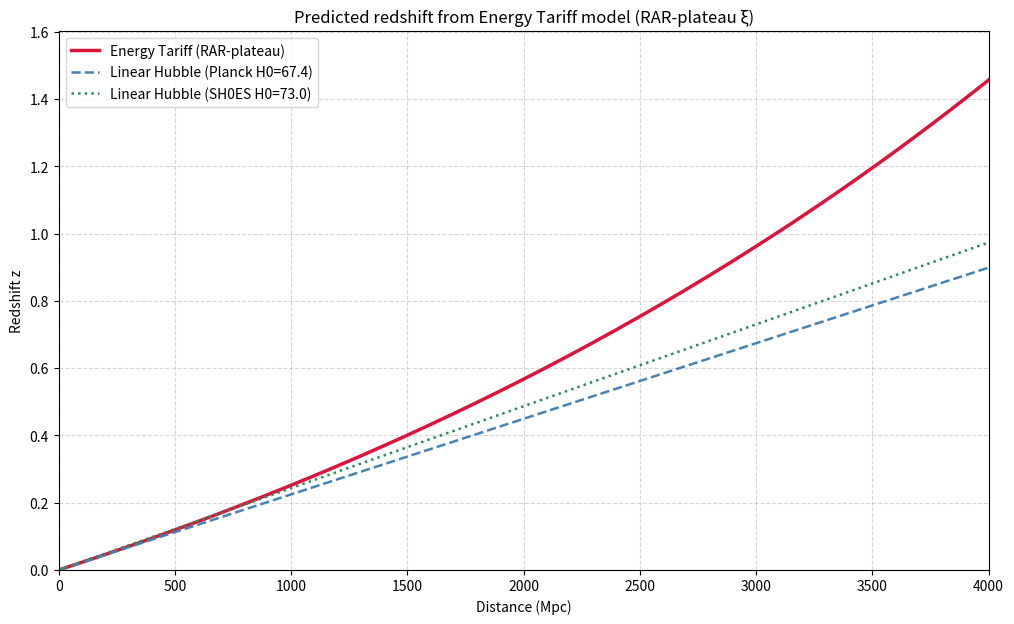

Write Python code to recreate this figure.
#!/usr/bin/env python3
"""
energy_tariff_model.py — PhotonJourney simulator for the "Energy Tariff" concept
bridging your README's RAR‑plateau ξ(g) and observed redshift z.

Model summary
- Energy loss differential:
    dE/dr = -k * (xi(r) - 1) * E
  with solution:
    1 + z = E_emit / E_obs = exp( k * ∫_0^r (xi(l) - 1) dl ).
- We implement xi(g) exactly as specified in the repo README (Box 1):
    xi(g) = min[ 1/2 + sqrt(1/4 + a0/g), D_max ], with a0 = 1.2e-10 m/s^2 and D_max = 50.
  In deep voids (g << a0), xi → D_max. Inside galaxies (g >> a0), xi → 1.

Provenance
- Formula and parameters follow the repository’s top-level README.md, Box 1 — Exact weak‑field
  formula used in all figures (xi(g) with a finite D_max=50 and a0=1.2e-10 m/s^2). We do not
  modify README.md.

CLI
- By default we calibrate k from an anchor H0 value (Planck-like default 67.4 km/s/Mpc):
    k = H0 / [ c * (D_max - 1) ]
  This ensures the small‑z slope matches the chosen anchor under a uniform void path.
- You can override k with --k-mpc-inv.
- The script simulates non-uniform paths (galaxy → void → galaxy) using a simple piecewise g_bar(r).

Outputs
- Prints sample z at 500 Mpc increments up to --distance-max (default 4000 Mpc).
- Saves a plot comparing the Energy Tariff curve vs linear Hubble lines (Planck & SH0ES).
- Optionally, builds a Hubble Diagram (μ vs z) with Pantheon+SH0ES data and computes χ².

Caveat
- This is phenomenologically "tired light"-like; large-scale constraints (SN Ia time dilation,
  Tolman surface-brightness test, CMB blackbody, BBN) are stringent and must be addressed in a
  full theory.
"""
from __future__ import annotations

import argparse
import math
from typing import Callable, List, Tuple

import numpy as np
import matplotlib.pyplot as plt

# Physical constants
C_KM_S = 299_792.458
MPC_TO_M = 3.085677581491367e22

# RAR‑plateau (from README Box 1)
A0 = 1.2e-10   # m/s^2
D_MAX = 50.0   # finite plateau cap


def xi_rar_plateau(g_bar_m_s2: float, a0: float = A0, D_max: float = D_MAX) -> float:
    """RAR‑plateau gate from README (Box 1):
    xi(g) = min[ 1/2 + sqrt(1/4 + a0/g), D_max ].
    In void limit g→0+, xi→D_max. If g<=0, we return D_max.
    """
    if not math.isfinite(g_bar_m_s2) or g_bar_m_s2 <= 0.0:
        return float(D_max)
    val = 0.5 + math.sqrt(0.25 + a0 / max(g_bar_m_s2, 1e-300))
    return float(min(val, D_max))


# ---------- Data loading (Pantheon+SH0ES) ----------

def load_pantheon_data(filepath: str) -> Tuple[np.ndarray, np.ndarray, np.ndarray]:
    """Load z (zHD), MU_SH0ES, MU_SH0ES_ERR_DIAG from a Pantheon+SH0ES .dat file.

    Expected header (first line contains column names). We use columns by name:
    - zHD (3rd col)
    - MU_SH0ES (11th col)
    - MU_SH0ES_ERR_DIAG (12th col)
    Lines starting with '#' are ignored. Header lines with 'CID' are skipped.
    """
    z_list, mu_list, muerr_list = [], [], []
    with open(filepath, 'r') as f:
        for line in f:
            s = line.strip()
            if not s:
                continue
            if s.startswith('#'):
                continue
            if s.startswith('CID'):
                # header line
                continue
            cols = s.split()
            try:
                # zero-based indexing: 2→zHD, 10→MU_SH0ES, 11→MU_SH0ES_ERR_DIAG
                z_val = float(cols[2])
                mu_val = float(cols[10])
                mu_err = float(cols[11])
            except (IndexError, ValueError):
                continue
            z_list.append(z_val)
            mu_list.append(mu_val)
            muerr_list.append(mu_err)
    return np.asarray(z_list, float), np.asarray(mu_list, float), np.asarray(muerr_list, float)


class PhotonJourney:
    """Simulate a photon’s redshift via the Energy Tariff principle along a path.

    1 + z = exp( k * ∫ (xi(r) - 1) dr ), with r in Mpc and k in 1/Mpc.
    """

    def __init__(self, k_coupling_mpc_inv: float):
        self.k = float(k_coupling_mpc_inv)
        self.a0 = float(A0)
        self.d_max = float(D_MAX)
        self._lookup: Tuple[np.ndarray, np.ndarray] | None = None  # (distances, z)

    @staticmethod
    def piecewise_environment(distance_mpc: float,
                              galaxy_shell_mpc: float = 0.05,
                              g_bar_galaxy: float = 1e-8,
                              g_bar_void: float = 1e-15) -> Callable[[float], float]:
        """Return g_bar(r) in m/s^2 along the path:
        - [0, galaxy_shell_mpc]: host galaxy (high g → xi≈1)
        - (galaxy_shell_mpc, distance_mpc - galaxy_shell_mpc): void (xi saturates to D_MAX)
        - [distance_mpc - galaxy_shell_mpc, distance_mpc]: Milky Way (high g → xi≈1)
        """
        galaxy_shell_mpc = max(float(galaxy_shell_mpc), 0.0)
        distance_mpc = max(float(distance_mpc), 0.0)

        def g_bar_at(r_mpc: float) -> float:
            if r_mpc <= galaxy_shell_mpc:
                return g_bar_galaxy
            if r_mpc >= distance_mpc - galaxy_shell_mpc:
                return g_bar_galaxy
            # interior void
            return g_bar_void

        return g_bar_at

    def redshift(self, distance_mpc: float, steps: int = 4000) -> float:
        """Numerically integrate to compute z for a source at distance_mpc.
        Uses simple Riemann sum: ∫(xi-1)dr ≈ Σ (xi(r_i)-1) Δr.
        """
        if distance_mpc <= 0.0:
            return 0.0
        steps = int(max(steps, 10))
        dr = float(distance_mpc) / steps
        g_bar_fn = self.piecewise_environment(distance_mpc)
        accum = 0.0
        for i in range(steps):
            r = i * dr
            xi = xi_rar_plateau(g_bar_fn(r), self.a0, self.d_max)
            accum += (xi - 1.0) * dr
        expo = self.k * accum
        return float(np.exp(expo) - 1.0)

    # ---------- Inverse: μ(z) via a precomputed lookup of z(r) ----------

    def _ensure_lookup(self, max_dist_mpc: float = 8000.0, n_points: int = 600) -> None:
        if self._lookup is not None:
            return
        d_grid = np.linspace(0.0, max(1.0, float(max_dist_mpc)), int(max(n_points, 100)))
        z_grid = np.array([self.redshift(d, steps=3000) for d in d_grid], dtype=float)
        # Ensure monotonic by slight smoothing if needed (model is monotonic; guard against tiny FP noise)
        z_grid = np.maximum.accumulate(z_grid)
        self._lookup = (d_grid, z_grid)

    def distance_modulus_at_z(self, z_values: np.ndarray) -> np.ndarray:
        """Predict μ(z) using inverse of z(r):
        - Build a lookup (r, z(r)) and linearly interpolate r for each z.
        - Convert r [Mpc] → parsecs and then μ = 5 log10(d_pc) − 5.
        """
        self._ensure_lookup()
        d_grid, z_grid = self._lookup  # type: ignore[misc]
        z_values = np.asarray(z_values, float)
        # Clamp z within table range
        z_min, z_max = float(z_grid[0]), float(z_grid[-1])
        z_safe = np.clip(z_values, z_min, z_max)
        r_mpc = np.interp(z_safe, z_grid, d_grid)
        d_pc = r_mpc * 1.0e6
        mu = np.full_like(d_pc, np.nan)
        mask = d_pc > 0
        mu[mask] = 5.0 * np.log10(d_pc[mask]) - 5.0
        return mu


def main(argv: List[str] | None = None) -> int:
    ap = argparse.ArgumentParser(description="Energy Tariff redshift model using README RAR‑plateau xi")
    ap.add_argument("--distance-max", type=float, default=4000.0,
                    help="Max distance (Mpc) to simulate/plot (default 4000)")
    ap.add_argument("--steps", type=int, default=200,
                    help="Number of distance samples for the redshift curve (default 200)")
    ap.add_argument("--k-mpc-inv", type=float, default=None,
                    help="Override k (1/Mpc). If not provided, k is calibrated from --anchor-h0.")
    ap.add_argument("--anchor-h0", type=float, default=67.4,
                    help="H0 (km/s/Mpc) anchor to calibrate k when --k-mpc-inv is not given (default 67.4)")
    ap.add_argument("--data-file", type=str,
                    default="external_data/pantheon/Pantheon+SH0ES.dat",
                    help="Path to Pantheon+SH0ES .dat file to overlay (μ vs z)")
    ap.add_argument("--plot-hubble", action="store_true",
                    help="If set, build Hubble Diagram (μ vs z) with data overlay and model lines")
    args = ap.parse_args(argv)

    # Calibrate or accept k
    if args.k_mpc_inv is None or not math.isfinite(args.k_mpc_inv) or args.k_mpc_inv <= 0:
        # k = H0 / [ c * (D_max - 1) ]  (H0 in km/s/Mpc, c in km/s → k in 1/Mpc)
        k_val = float(args.anchor_h0) / (C_KM_S * (D_MAX - 1.0))
        print(f"Calibrated k from H0={args.anchor_h0} km/s/Mpc => k = {k_val:.9e} 1/Mpc")
        print(f"Per‑Mpc fractional energy loss (H0/c): {(args.anchor_h0/C_KM_S)*100.0:.6f}%/Mpc")
    else:
        k_val = float(args.k_mpc_inv)
        h0_smallz = C_KM_S * k_val * (D_MAX - 1.0)
        print(f"Using user k = {k_val:.9e} 1/Mpc (small‑z slope implies H0 ≈ {h0_smallz:.6f} km/s/Mpc)")

    # Build simulator
    sim = PhotonJourney(k_coupling_mpc_inv=k_val)

    # Distance grid for z(distance) curve
    dmax = max(float(args.distance_max), 0.0)
    n = int(max(args.steps, 10))
    distances = np.linspace(0.0, dmax, n)
    print("Computing redshift curve...")
    z_vals = np.array([sim.redshift(d, steps=4000) for d in distances], dtype=float)

    # Print sample values at 500 Mpc multiples
    for D in range(500, int(dmax)+1, 500):
        zD = sim.redshift(float(D), steps=4000)
        print(f"  z({D:4d} Mpc) = {zD:.6f}")

    # Plot distance vs redshift curve and linear Hubble for comparison (original plot)
    h0_planck = 67.4
    h0_shoes = 73.0
    z_planck = (h0_planck / C_KM_S) * distances
    z_shoes = (h0_shoes / C_KM_S) * distances

    plt.figure(figsize=(12, 7))
    plt.plot(distances, z_vals, '-', color='crimson', lw=2.5, label='Energy Tariff (RAR‑plateau)')
    plt.plot(distances, z_planck, '--', color='steelblue', lw=1.8, label=f'Linear Hubble (Planck H0={h0_planck})')
    plt.plot(distances, z_shoes, ':', color='seagreen', lw=1.8, label=f'Linear Hubble (SH0ES H0={h0_shoes})')
    plt.title("Predicted redshift from Energy Tariff model (RAR‑plateau ξ)")
    plt.xlabel("Distance (Mpc)")
    plt.ylabel("Redshift z")
    plt.grid(True, ls='--', alpha=0.5)
    plt.legend()
    plt.xlim(0, dmax)
    ymax = max(np.max(z_vals), np.max(z_planck), np.max(z_shoes))
    plt.ylim(0, ymax * 1.1 if ymax > 0 else 1)
    out_png = "energy_tariff_redshift_model.png"
    plt.savefig(out_png, dpi=150)
    print(f"Saved plot: {out_png}")

    # Optional: Build Hubble Diagram (μ vs z) with data overlay
    if args.plot_hubble:
        try:
            z_data, mu_data, mu_err = load_pantheon_data(args.data_file)
            print(f"Loaded Pantheon+ data: N={len(z_data)} from '{args.data_file}'")
        except FileNotFoundError:
            print(f"Pantheon+ data file not found: '{args.data_file}'")
            return 1
        # Filter to finite and positive uncertainties
        mask = np.isfinite(z_data) & np.isfinite(mu_data) & np.isfinite(mu_err) & (mu_err > 0)
        z_use = z_data[mask]
        mu_use = mu_data[mask]
        mu_err_use = mu_err[mask]
        # Predict μ(z) from the Energy Tariff model
        mu_model = sim.distance_modulus_at_z(z_use)
        # Chi-squared
        valid = np.isfinite(mu_model)
        zv, muv, muev, mum = z_use[valid], mu_use[valid], mu_err_use[valid], mu_model[valid]
        dof = max(int(len(zv) - 1), 1)
        chi2 = float(np.sum(((muv - mum) / muev) ** 2))
        red_chi2 = chi2 / dof
        print("-" * 40)
        print("Hubble Diagram fit (Energy Tariff vs Pantheon+):")
        print(f"  N_used = {len(zv)}  (filtered from N_total = {len(z_data)})")
        print(f"  Chi^2 = {chi2:.2f}   Reduced Chi^2 = {red_chi2:.3f}")
        print("-" * 40)

        # Smooth model line across z-range of data
        z_smooth = np.logspace(np.log10(max(zv.min(), 1e-4)), np.log10(max(zv.max(), 1e-3)), 400)
        mu_smooth = sim.distance_modulus_at_z(z_smooth)
        # Linear Hubble μ(z) references (small-z d_L ≈ c/H0 * z)
        def mu_linear(z_arr: np.ndarray, H0: float) -> np.ndarray:
            d_mpc = (C_KM_S / H0) * z_arr
            d_pc = d_mpc * 1.0e6
            out = np.full_like(d_pc, np.nan)
            ok = d_pc > 0
            out[ok] = 5.0 * np.log10(d_pc[ok]) - 5.0
            return out
        mu_planck = mu_linear(z_smooth, h0_planck)
        mu_shoes = mu_linear(z_smooth, h0_shoes)

        plt.figure(figsize=(12, 8))
        plt.errorbar(zv, muv, yerr=muev, fmt='.', color='gray', alpha=0.45,
                     label=f'Pantheon+SH0ES (N={len(zv)})')
        plt.plot(z_smooth, mu_smooth, '-', color='crimson', lw=2.2, label='Energy Tariff (RAR‑plateau)')
        plt.plot(z_smooth, mu_planck, '--', color='steelblue', lw=1.5, label=f'Linear Hubble (Planck H0={h0_planck})')
        plt.plot(z_smooth, mu_shoes, ':', color='seagreen', lw=1.5, label=f'Linear Hubble (SH0ES H0={h0_shoes})')
        plt.xscale('log')
        plt.xlabel('Redshift z')
        plt.ylabel('Distance Modulus μ')
        plt.title('Hubble Diagram: Pantheon+ vs Energy Tariff (RAR‑plateau)')
        plt.grid(True, which='both', ls='--', alpha=0.5)
        plt.legend()
        out_hd = "hubble_diagram_with_data.png"
        plt.savefig(out_hd, dpi=150)
        print(f"Saved Hubble Diagram: {out_hd}")

    return 0


if __name__ == "__main__":
    raise SystemExit(main())
